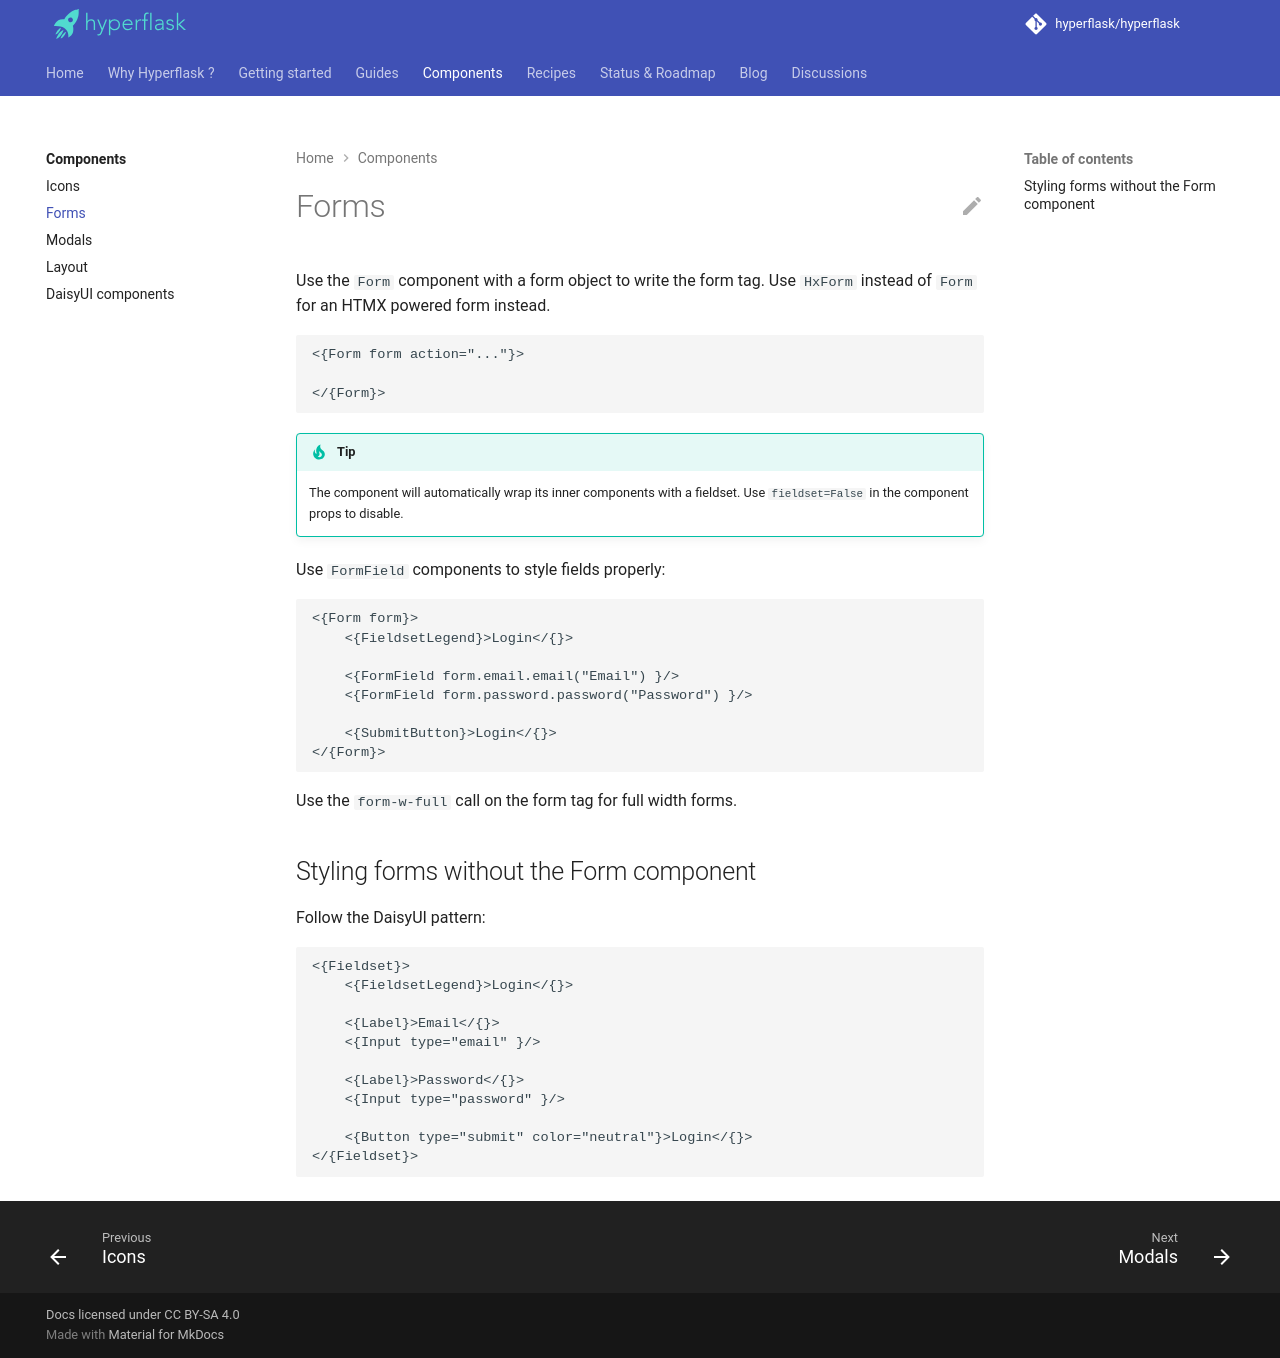

repository: hyperflask/hyperflask-docs · page: components/forms/index.html · generator: mkdocs

# Forms

Use the `Form` component with a form object to write the form tag. Use `HxForm` instead of `Form` for an HTMX powered form instead.

```jinja
<{Form form action="..."}>
    
</{Form}>
```

!!! tip
    The component will automatically wrap its inner components with a fieldset. Use `fieldset=False` in the component props to disable.

Use `FormField` components to style fields properly:

```jinja
<{Form form}>
    <{FieldsetLegend}>Login</{}>

    <{FormField form.email.email("Email") }/>
    <{FormField form.password.password("Password") }/>

    <{SubmitButton}>Login</{}>
</{Form}>
```

Use the `form-w-full` call on the form tag for full width forms.

## Styling forms without the Form component

Follow the DaisyUI pattern:

```jinja
<{Fieldset}>
    <{FieldsetLegend}>Login</{}>

    <{Label}>Email</{}>
    <{Input type="email" }/>

    <{Label}>Password</{}>
    <{Input type="password" }/>

    <{Button type="submit" color="neutral"}>Login</{}>
</{Fieldset}>
```
